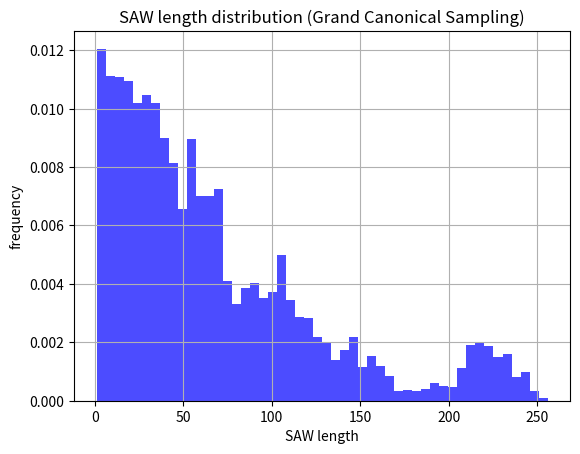

The matplotlib source for this figure:
import random
import numpy as np
import matplotlib.pyplot as plt

def initialize_saw():
    """
    Initialize a saw of length L as a straight line.
    Returns:
        saw: List of tuples representing positions.
    """
    return [(0, 0)]

def is_SAW(saw):
    """
    Check if the polymer configuration is a self-avoiding walk (SAW).
    Returns:
        True if valid SAW, False otherwise.
    """
    return len(set(saw)) == len(saw)

def get_neighbors(pos):
    """get 4 neighbors"""
    x, y = pos
    return [(x + 1, y), (x - 1, y), (x, y + 1), (x, y - 1)]

def grow_saw(saw):
    end = saw[-1]
    neighbors = get_neighbors(end)
    random.shuffle(neighbors)
    for new_pos in neighbors:
        if new_pos not in saw:
            return saw.append(new_pos)
    return None

def shrink_saw(saw):
    if len(saw) > 1:
        return saw[:-1]
    return saw

def metropolis_hasting_SAW(steps, mu):
    """
    Run a Metropolis Hasting simulation using the Metropolis algorithm with pivot moves.
    suppose the start of walk is fixed at origin point, and the movable end is denoted as I
      1. Randomly choose one of 4 neighboring vertices of I, i.e. I'.
      2. propose a symmetric update of the edge in between, which flips an empty edge to be occupied, and vice versa
    
    Returns:
        configurations: list of sampled SAW configurations after equilibration.
        acceptance_ratio: overall acceptance ratio
    """
    saw = initialize_saw()
    lengths = []
    
    for _ in range(steps):
        if random.random() < 0.5:
            # try growing saw
            new_saw = grow_saw(saw)
            if new_saw:
                accept_prob = min(1, 1 / mu)
                if random.random() < accept_prob:
                    saw = new_saw
        else:
            # try shrinking saw
            new_saw = shrink_saw(saw)
            accept_prob = min(1, mu)
            if random.random() < accept_prob:
                saw = new_saw

        lengths.append(len(saw))
    
    return lengths
    

# Run Grand Canonical sampling
steps = 100000
mu = 2.638  # priori μ
lengths = metropolis_hasting_SAW(steps, mu)

average_length = np.mean(lengths)
print(f"average SAW length: {average_length:.2f}")

# estimate mu
estimated_mu = np.exp(1 / average_length)
print(f"estimated growth constant μ: {estimated_mu:.5f}")

# plot SAW length distribution
plt.hist(lengths, bins=50, density=True, alpha=0.7, color="blue")
plt.xlabel("SAW length")
plt.ylabel("frequency")
plt.title("SAW length distribution (Grand Canonical Sampling)")
plt.grid()
plt.show()
